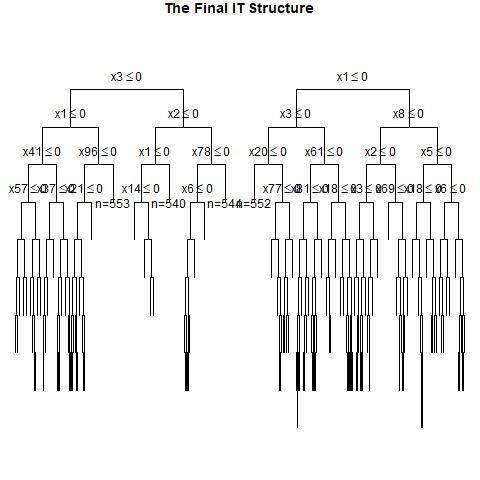

Source data for this figure (header and first rows):
, x1, x2, x3, x4, x5, x6, x7, x8, x9, x10, x11, x12, x13, x14, x15, x16, x17, x18, x19, x20, x21, x22, x23
1, 1, 1, 0, 0, 0, 1, 0, 0, 1, 0, 0, 1, 1, 1, 1, 1, 0, 1, 1, 0, 0, 0, 0
2, 1, 0, 0, 0, 0, 0, 1, 0, 1, 1, 1, 1, 0, 1, 0, 0, 1, 0, 0, 1, 1, 0, 0
3, 0, 0, 0, 1, 1, 0, 1, 0, 1, 1, 0, 0, 1, 0, 0, 1, 1, 1, 1, 1, 1, 1, 1
4, 0, 1, 1, 0, 0, 1, 1, 0, 1, 0, 0, 0, 0, 1, 1, 1, 0, 0, 0, 1, 1, 0, 0
5, 0, 1, 1, 0, 1, 1, 0, 0, 0, 1, 1, 1, 1, 0, 0, 1, 1, 1, 0, 1, 1, 1, 1
6, 0, 0, 1, 1, 0, 0, 1, 0, 0, 0, 1, 1, 0, 0, 0, 0, 1, 1, 0, 1, 1, 1, 0
7, 1, 1, 0, 0, 0, 0, 0, 1, 1, 0, 0, 1, 1, 0, 1, 1, 1, 0, 0, 0, 0, 0, 1
8, 0, 0, 0, 0, 1, 0, 1, 0, 0, 0, 1, 1, 0, 0, 0, 1, 0, 1, 0, 1, 0, 0, 1
9, 1, 1, 0, 1, 0, 0, 0, 0, 0, 0, 1, 0, 0, 0, 1, 0, 0, 1, 0, 1, 1, 0, 0
10, 1, 0, 0, 1, 0, 0, 0, 1, 1, 1, 1, 1, 1, 0, 0, 0, 1, 1, 0, 1, 0, 0, 1
11, 0, 0, 1, 0, 0, 1, 1, 0, 1, 0, 1, 0, 0, 0, 1, 0, 0, 1, 1, 1, 0, 1, 1
12, 0, 1, 0, 1, 1, 0, 0, 1, 1, 1, 1, 1, 0, 1, 1, 1, 0, 0, 1, 0, 1, 1, 1
13, 1, 1, 1, 1, 1, 1, 0, 1, 0, 0, 0, 1, 1, 1, 0, 1, 1, 1, 1, 1, 1, 0, 0
14, 0, 1, 1, 0, 0, 0, 0, 0, 1, 1, 1, 1, 1, 0, 0, 0, 0, 1, 0, 1, 0, 1, 0
15, 1, 0, 0, 1, 1, 0, 1, 0, 0, 1, 0, 0, 1, 0, 1, 1, 1, 0, 0, 0, 0, 1, 0
16, 0, 0, 1, 1, 0, 1, 0, 1, 1, 0, 0, 0, 0, 1, 1, 0, 0, 0, 1, 0, 1, 0, 0
17, 1, 1, 1, 1, 1, 0, 1, 0, 1, 1, 1, 1, 0, 1, 1, 1, 0, 0, 1, 0, 0, 1, 1
18, 0, 1, 0, 0, 1, 1, 0, 0, 1, 1, 0, 1, 0, 0, 0, 0, 1, 0, 1, 0, 1, 1, 1
19, 0, 0, 0, 0, 0, 1, 0, 0, 0, 1, 1, 0, 0, 1, 0, 1, 0, 0, 0, 1, 1, 0, 1
20, 0, 1, 0, 1, 0, 1, 0, 1, 1, 0, 1, 1, 0, 1, 0, 0, 0, 0, 1, 0, 0, 1, 1
21, 1, 0, 0, 0, 0, 1, 1, 0, 1, 1, 0, 0, 1, 1, 1, 1, 0, 1, 1, 0, 0, 0, 0
22, 1, 1, 0, 0, 1, 0, 0, 1, 0, 1, 0, 0, 0, 1, 1, 0, 0, 1, 1, 1, 0, 1, 0
23, 0, 0, 1, 1, 0, 1, 0, 0, 0, 1, 1, 0, 0, 1, 1, 0, 0, 0, 0, 0, 0, 0, 0
24, 0, 0, 0, 0, 0, 0, 1, 0, 1, 1, 1, 1, 1, 0, 1, 1, 0, 1, 1, 0, 0, 0, 1
25, 0, 0, 1, 0, 0, 0, 1, 0, 0, 0, 0, 1, 0, 0, 1, 1, 0, 0, 0, 0, 1, 1, 0
26, 0, 0, 0, 0, 0, 1, 1, 1, 1, 0, 0, 1, 0, 1, 1, 1, 0, 0, 1, 1, 1, 0, 1
27, 1, 1, 1, 0, 1, 0, 1, 1, 1, 0, 1, 0, 0, 0, 1, 1, 1, 1, 1, 1, 0, 0, 1
28, 0, 1, 1, 0, 0, 1, 0, 1, 1, 0, 1, 0, 1, 0, 1, 0, 1, 1, 1, 0, 0, 0, 1
29, 0, 0, 0, 0, 0, 1, 0, 1, 1, 0, 1, 1, 1, 1, 1, 1, 1, 1, 1, 1, 0, 1, 0
30, 1, 0, 0, 1, 1, 1, 1, 0, 1, 1, 0, 0, 1, 0, 0, 0, 1, 0, 1, 1, 0, 0, 1
31, 1, 0, 1, 0, 1, 1, 0, 0, 0, 1, 0, 1, 0, 0, 0, 0, 0, 0, 0, 1, 0, 0, 0
32, 1, 0, 0, 1, 0, 1, 0, 0, 1, 0, 0, 1, 0, 0, 1, 0, 0, 0, 0, 1, 1, 1, 1
33, 1, 1, 0, 0, 0, 0, 1, 0, 1, 1, 1, 1, 0, 1, 1, 1, 0, 0, 1, 0, 0, 0, 1
34, 1, 0, 1, 0, 0, 1, 0, 1, 0, 0, 1, 1, 1, 0, 1, 0, 1, 1, 1, 0, 1, 0, 0
35, 1, 0, 0, 0, 1, 1, 1, 1, 0, 1, 1, 1, 0, 1, 0, 0, 1, 1, 1, 0, 0, 0, 1
36, 0, 0, 1, 0, 0, 1, 0, 0, 0, 0, 0, 0, 1, 0, 1, 0, 0, 1, 0, 1, 1, 1, 1
37, 1, 1, 1, 1, 1, 0, 1, 0, 1, 1, 1, 1, 0, 0, 0, 1, 1, 0, 1, 1, 0, 1, 1
38, 1, 0, 1, 1, 0, 1, 0, 1, 0, 1, 0, 1, 1, 0, 1, 1, 1, 0, 1, 1, 0, 0, 1
39, 0, 1, 0, 1, 1, 0, 0, 1, 1, 0, 1, 1, 0, 0, 0, 1, 0, 0, 1, 1, 1, 0, 1
40, 1, 1, 0, 1, 1, 0, 0, 1, 1, 1, 0, 1, 1, 0, 0, 0, 1, 0, 0, 0, 0, 0, 1
41, 1, 0, 0, 0, 1, 0, 1, 1, 1, 0, 0, 1, 1, 1, 0, 1, 0, 0, 0, 0, 1, 1, 0
42, 0, 1, 0, 1, 1, 0, 1, 0, 1, 1, 0, 0, 0, 1, 1, 1, 1, 1, 0, 0, 0, 1, 0
43, 0, 1, 0, 1, 0, 1, 0, 1, 0, 0, 0, 1, 0, 1, 1, 1, 1, 0, 0, 0, 1, 1, 1
44, 1, 1, 1, 0, 0, 1, 0, 0, 0, 1, 1, 1, 0, 1, 1, 1, 0, 1, 1, 1, 0, 1, 0
45, 0, 0, 1, 1, 1, 0, 1, 1, 1, 0, 1, 1, 1, 0, 1, 0, 1, 1, 1, 1, 1, 0, 1
46, 1, 0, 1, 0, 0, 1, 1, 0, 0, 1, 1, 0, 0, 1, 1, 0, 0, 0, 1, 1, 1, 1, 1
47, 1, 1, 1, 0, 1, 1, 1, 1, 1, 1, 0, 1, 0, 0, 0, 0, 0, 0, 1, 1, 1, 0, 1
48, 0, 1, 1, 0, 0, 1, 0, 1, 0, 0, 1, 0, 0, 1, 0, 0, 0, 1, 0, 0, 0, 1, 1
49, 1, 0, 1, 0, 0, 0, 1, 0, 0, 1, 0, 1, 1, 1, 1, 1, 1, 0, 1, 1, 0, 1, 0
50, 0, 0, 0, 1, 1, 1, 1, 0, 0, 0, 1, 0, 1, 0, 1, 0, 0, 1, 1, 0, 0, 1, 1
51, 0, 1, 0, 1, 0, 1, 0, 0, 0, 0, 0, 1, 0, 0, 1, 0, 0, 1, 1, 1, 1, 1, 1
52, 0, 0, 0, 0, 0, 0, 0, 1, 1, 1, 1, 0, 1, 1, 1, 1, 0, 1, 0, 1, 0, 1, 1
53, 0, 0, 1, 1, 1, 1, 0, 0, 0, 0, 0, 0, 1, 1, 1, 0, 0, 1, 1, 0, 1, 0, 1
54, 0, 0, 1, 1, 1, 1, 0, 1, 1, 0, 1, 1, 1, 0, 1, 0, 0, 1, 0, 1, 0, 1, 0
55, 1, 0, 0, 0, 0, 1, 0, 0, 0, 1, 0, 1, 0, 0, 0, 1, 1, 1, 1, 1, 0, 0, 1
56, 0, 1, 1, 0, 0, 1, 1, 0, 1, 1, 1, 0, 1, 0, 1, 1, 1, 1, 1, 1, 0, 1, 0
57, 0, 1, 0, 1, 0, 0, 1, 0, 0, 0, 1, 1, 1, 0, 1, 1, 1, 0, 0, 1, 0, 1, 0
58, 1, 1, 1, 0, 0, 1, 1, 1, 0, 0, 1, 0, 1, 0, 0, 1, 0, 0, 1, 1, 0, 1, 1
59, 1, 1, 1, 0, 0, 0, 1, 0, 1, 0, 1, 0, 0, 1, 0, 1, 0, 0, 1, 1, 0, 1, 0
60, 0, 1, 0, 0, 1, 0, 1, 1, 0, 1, 1, 1, 0, 1, 1, 0, 1, 0, 0, 0, 1, 1, 0
... 940 more rows
